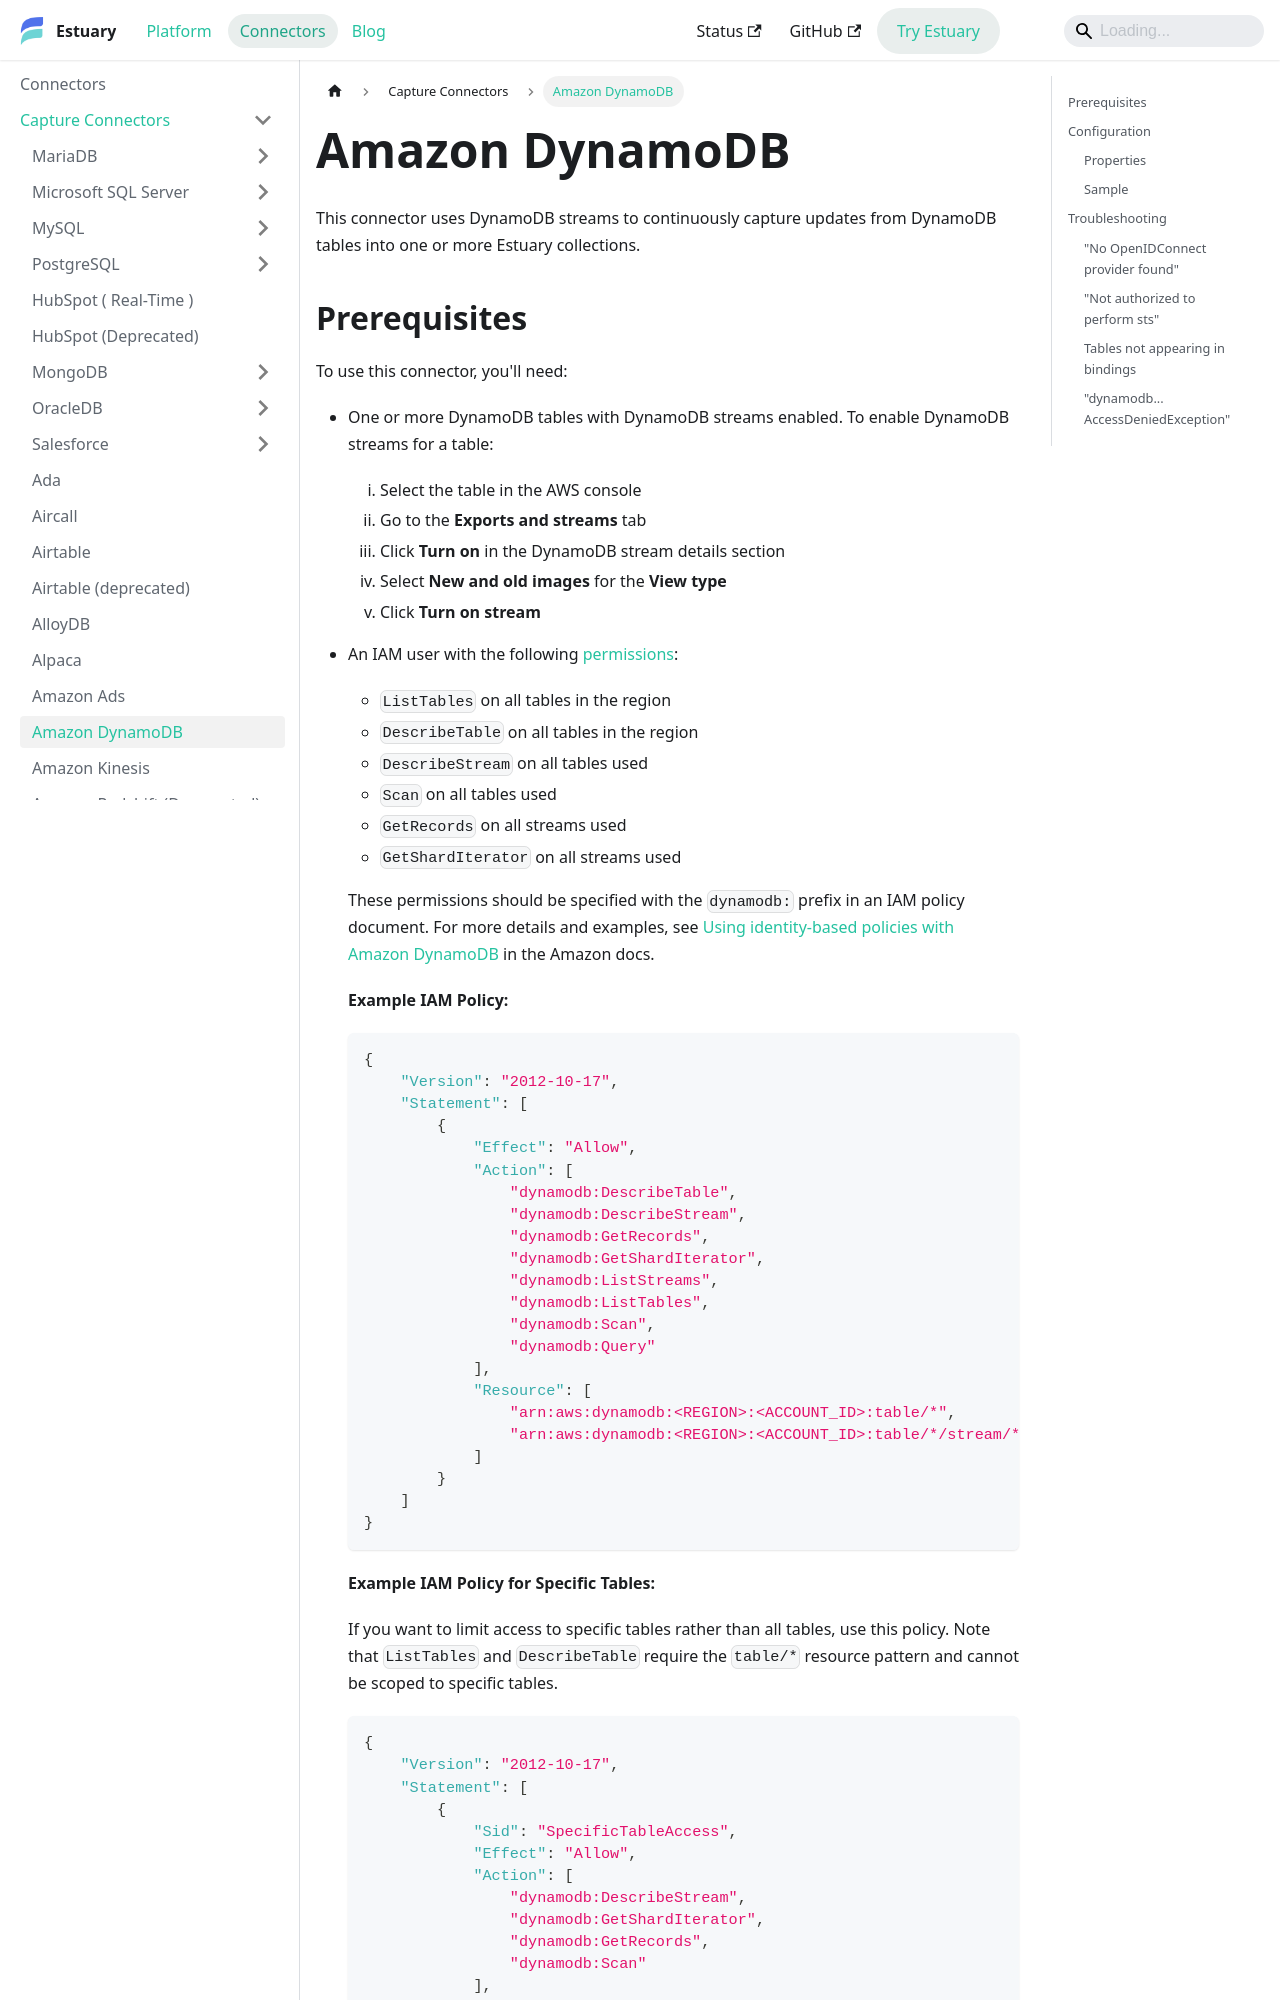

repository: estuary/flow · page: reference/Connectors/capture-connectors/amazon-dynamodb/index.html · generator: docusaurus

---
description: Stream DynamoDB table updates into Estuary using DynamoDB Streams. Supports automatic table discovery and backfills, with guides for permissions and settings.
---

# Amazon DynamoDB

This connector uses DynamoDB streams to continuously capture updates from DynamoDB tables into one or more Estuary collections.
